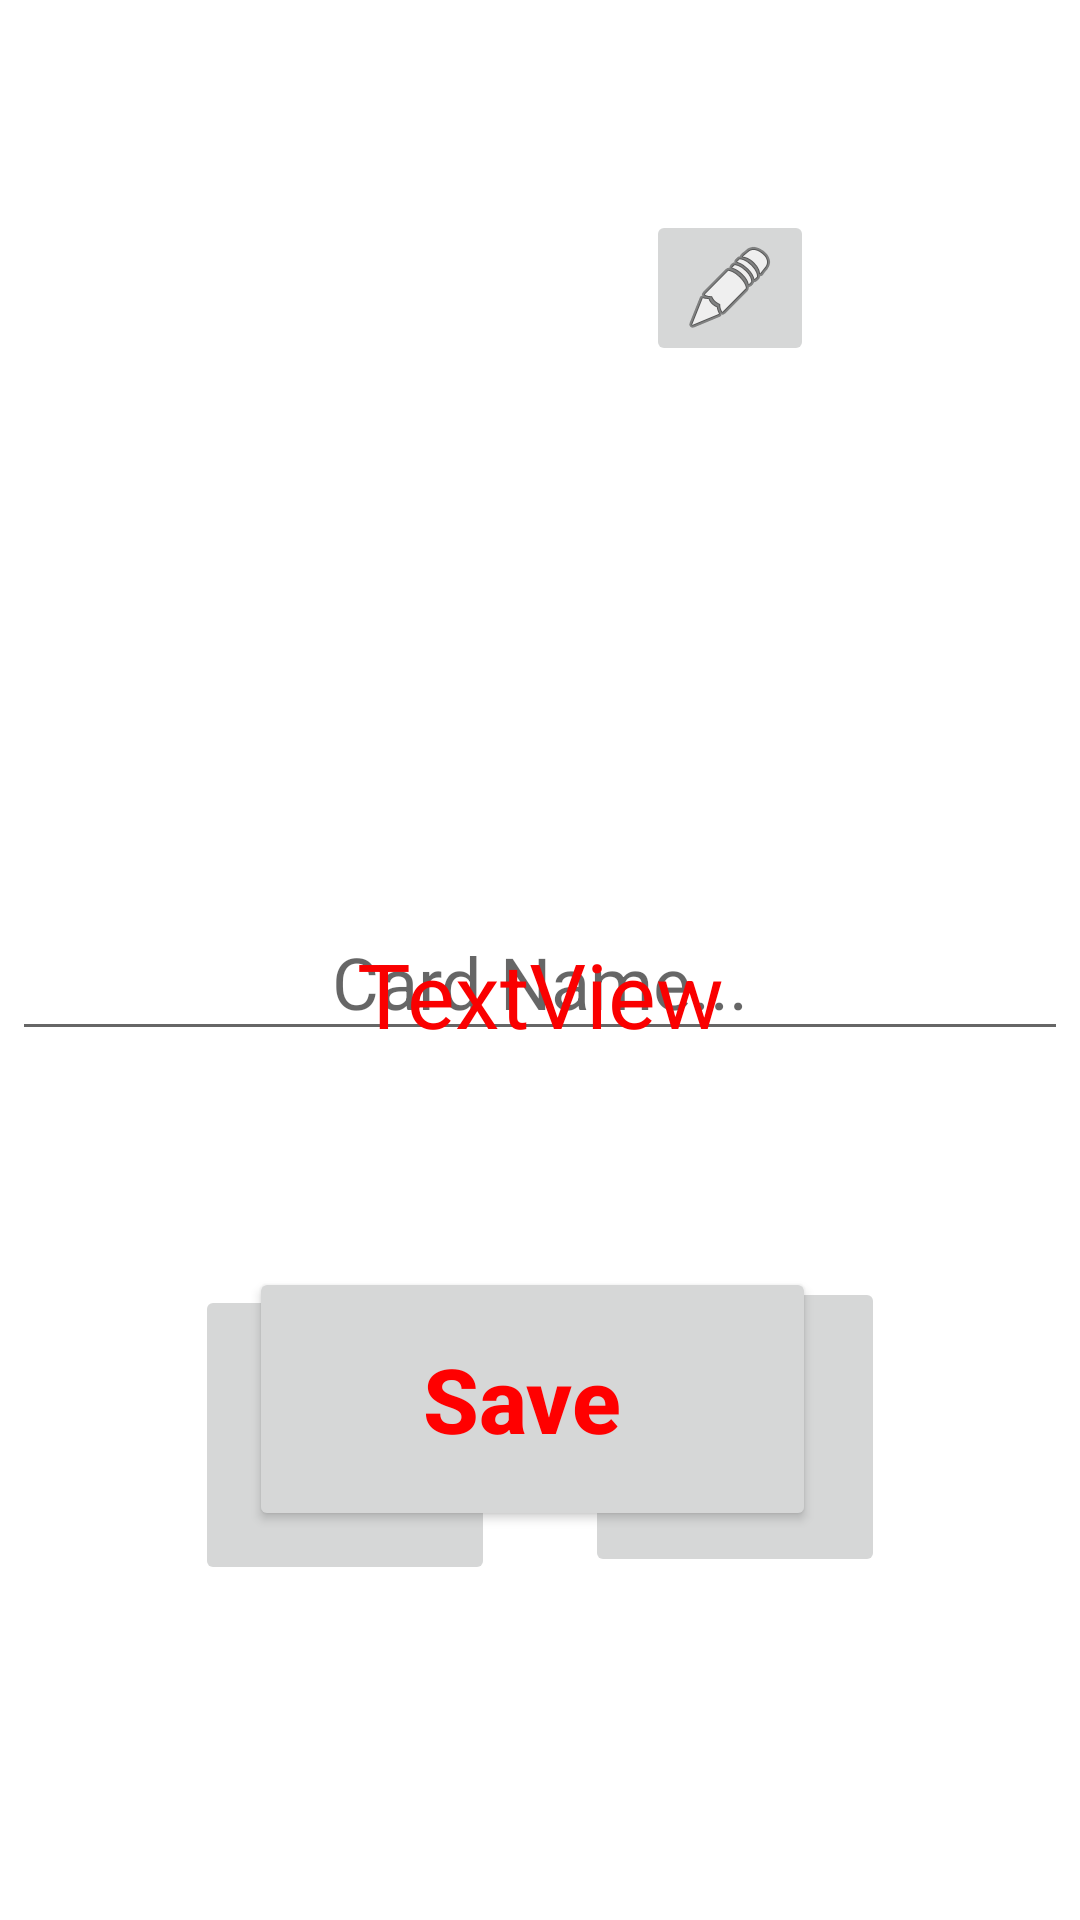

Produce the Android XML layout that renders to this screen, including the resource entries it uses.
<!-- AndroidManifest.xml: application theme Theme.CardMaker -->
<!-- res/layout/fragment_detail.xml -->
<?xml version="1.0" encoding="utf-8"?>

<androidx.constraintlayout.widget.ConstraintLayout xmlns:android="http://schemas.android.com/apk/res/android"
    xmlns:app="http://schemas.android.com/apk/res-auto"
    xmlns:tools="http://schemas.android.com/tools"
    android:layout_width="match_parent"
    android:layout_height="match_parent"
    tools:context=".DetailFragment">

    <ImageView
        android:id="@+id/resimId"
        android:layout_width="183dp"
        android:layout_height="166dp"
        android:layout_marginStart="46dp"
        android:layout_marginTop="70dp"
        android:layout_marginEnd="46dp"
        app:layout_constraintEnd_toEndOf="parent"
        app:layout_constraintHorizontal_bias="0.497"
        app:layout_constraintStart_toStartOf="parent"
        app:layout_constraintTop_toTopOf="parent"
        app:srcCompat="@drawable/ic_launcher_background" />

    <EditText
        android:id="@+id/editTextTextPersonName"
        android:layout_width="352dp"
        android:layout_height="0dp"
        android:layout_marginTop="65dp"
        android:ems="10"
        android:hint="Card Name..."
        android:inputType="textPersonName"
        android:textAlignment="center"
        android:textSize="24sp"
        app:layout_constraintEnd_toEndOf="parent"
        app:layout_constraintHorizontal_bias="0.491"
        app:layout_constraintStart_toStartOf="parent"
        app:layout_constraintTop_toBottomOf="@+id/resimId" />

    <ImageButton
        android:id="@+id/setId"
        android:layout_width="wrap_content"
        android:layout_height="wrap_content"
        android:onClick="setPicF"
        android:src="@android:drawable/ic_menu_edit"
        android:visibility="visible"
        app:layout_constraintEnd_toEndOf="@+id/resimId"
        app:layout_constraintTop_toTopOf="@+id/resimId" />

    <Button
        android:id="@+id/saveButtonId"
        android:layout_width="189dp"
        android:layout_height="88dp"
        android:layout_marginTop="72dp"
        android:onClick="saveF"
        android:text="Save "
        android:textAlignment="center"
        android:textAllCaps="false"
        android:textColor="#FF0000"
        android:textSize="30sp"
        android:textStyle="bold"
        app:layout_constraintEnd_toEndOf="parent"
        app:layout_constraintHorizontal_bias="0.486"
        app:layout_constraintStart_toStartOf="parent"
        app:layout_constraintTop_toBottomOf="@+id/editTextTextPersonName" />

    <ImageButton
        android:id="@+id/deleteImageButtonİd"
        android:layout_width="100dp"
        android:layout_height="100dp"
        android:layout_marginTop="78dp"
        android:layout_marginEnd="65dp"
        android:layout_marginBottom="120dp"
        android:onClick="deleteF"
        android:src="@android:drawable/ic_menu_delete"
        app:layout_constraintBottom_toBottomOf="parent"
        app:layout_constraintEnd_toEndOf="parent"
        app:layout_constraintTop_toBottomOf="@+id/editTextTextPersonName"
        app:layout_constraintVertical_bias="0.333" />

    <ImageButton
        android:id="@+id/backImageButtonId"
        android:layout_width="100dp"
        android:layout_height="100dp"
        android:layout_marginStart="65dp"
        android:layout_marginTop="78dp"
        android:layout_marginBottom="100dp"
        android:onClick="backF"
        android:src="@android:drawable/ic_menu_revert"
        app:layout_constraintBottom_toBottomOf="parent"
        app:layout_constraintStart_toStartOf="parent"
        app:layout_constraintTop_toBottomOf="@+id/editTextTextPersonName"
        app:layout_constraintVertical_bias="0.0" />

    <TextView
        android:id="@+id/cardNameTextId"
        android:layout_width="wrap_content"
        android:layout_height="wrap_content"
        android:layout_marginTop="75dp"
        android:text="TextView"
        android:textColor="#FA0000"
        android:textSize="30sp"
        app:layout_constraintEnd_toEndOf="parent"
        app:layout_constraintStart_toStartOf="parent"
        app:layout_constraintTop_toBottomOf="@+id/resimId" />


</androidx.constraintlayout.widget.ConstraintLayout>
<!-- resources referenced by this layout -->
<resources>
  <style name="Theme.CardMaker" parent="Theme.MaterialComponents.Light.NoActionBar">
          
          <item name="colorPrimary">#C8B8DD</item>
          <item name="colorPrimaryVariant">#E53935</item>
          <item name="colorOnPrimary">@color/white</item>
          
          <item name="colorSecondary">@color/teal_200</item>
          <item name="colorSecondaryVariant">@color/teal_700</item>
          <item name="colorOnSecondary">@color/black</item>
          
          <item name="android:statusBarColor" tools:targetApi="l">?attr/colorPrimaryVariant</item>
          
      </style>
  <!-- not gathered from this repository: default colours our renderer supplied (Android Studio template values) -->
  <color name="teal_200">#FF03DAC5</color>
  <color name="teal_700">#FF018786</color>
  <color name="black">#FF000000</color>
  <color name="white">#FFFFFFFF</color>
</resources>
